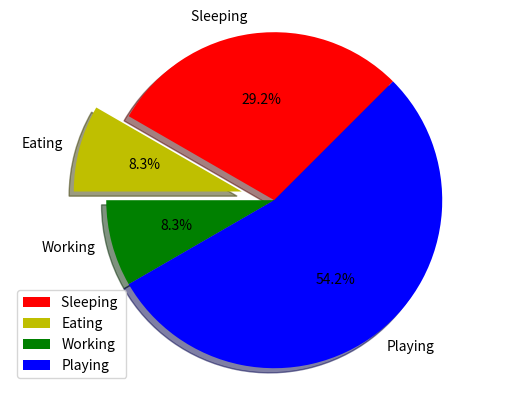

Python code for this plot:
import matplotlib.pyplot as plt

days = [1, 2, 3, 4, 5]
slices = [7, 2, 2, 13]
cols = ['r', 'y', 'g', 'b']

my_labels = ["Sleeping ", "Eating", "Working", "Playing"]

plt.pie(slices,
        labels=my_labels,
        colors=cols,
        startangle=45,
        explode=(0, 0.2, 0, 0),
        shadow=True,
        autopct='%1.1f%%')
plt.axis('equal')
plt.legend(loc=3)
plt.show()
